2-way image classification set "data" from GitHub (marcelln2/VolcanoFinder); label vocabulary: not volcanoes, volcanoes.

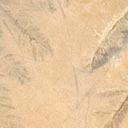
Label: volcanoes

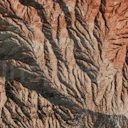
Label: not volcanoes

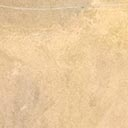
Label: volcanoes

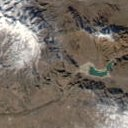
Label: not volcanoes

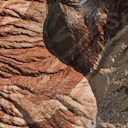
Label: not volcanoes

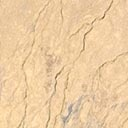
Label: volcanoes
